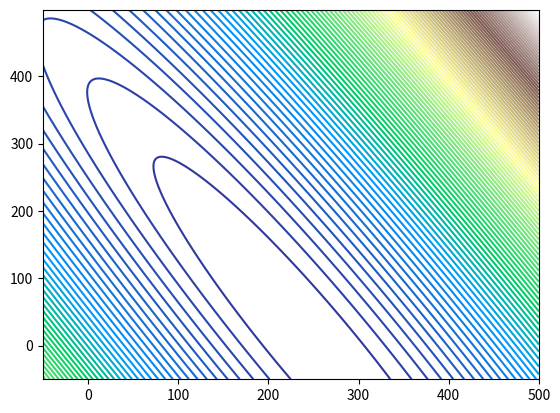

Source code (Python):
import numpy as np
import matplotlib.pyplot as plt
# 类的完美性和掉包使用的简便
'''
import Linear
w = Linear.w_range
b = Linear.b_range
y = Linear.y_range
由于没用很好设置类，如果掉包，将重新设置解构，至此我深深体会到了Class的重要性，折断的骨才是最好的说教
'''
def compute(x, y, w_array, b_array):
    m = x.shape[0]
    total_costs = np.zeros((len(w_array), len(b_array)))
    for i, w in enumerate(w_array):
        for j, b in enumerate(b_array):
            cost_sum = 0
            for k in range(m):
                f_wb = w * x[k] + b
                cost = (f_wb - y[k]) ** 2
                cost_sum += cost
            total_costs[i, j] = (1 / (2 * m)) * np.sum(cost_sum)

    return total_costs
x_train = np.array([1.0, 2.0])
y_train = np.array([250.0, 500.0])
w_range = np.arange(-50, 501, 1)
b_range = np.arange(-50, 500, 1)
y_range = compute(x_train, y_train, w_range, b_range)

W, B = np.meshgrid(w_range, b_range)

contour_levels = np.linspace(np.min(y_range), np.max(y_range), 100)
plt.contour(W, B, y_range.T, levels=contour_levels, cmap='terrain')

plt.show()

